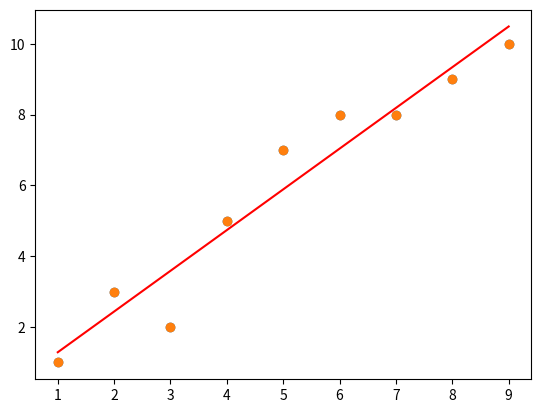

The script that saved this image:
# Linear Regression 

# example of a linear regression model

# example 1 - simple linear regression

import numpy as np
import matplotlib.pyplot as plt

# create data
x = np.array([1, 2, 3, 4, 5, 6, 7, 8, 9])
y = np.array([1, 3, 2, 5, 7, 8, 8, 9, 10])

# plot data
plt.scatter(x, y)
plt.show()

# calculate the mean of x and y
x_mean = np.mean(x)
y_mean = np.mean(y)

# total number of values
n = len(x)

# using the formula to calculate b1 and b2

def linear_reg(x, y):
    b1 = np.sum((x - x_mean) * (y - y_mean)) / np.sum((x - x_mean) ** 2)
    b2 = y_mean - (b1 * x_mean)
    return b1, b2

b1, b2 = linear_reg(x, y)

# print coefficients

print("b1 = ", b1)
print("b2 = ", b2)

# plot regression line

y_pred = b1 * x + b2

plt.scatter(x, y)
plt.plot(x, y_pred, color = "red")
plt.show()


